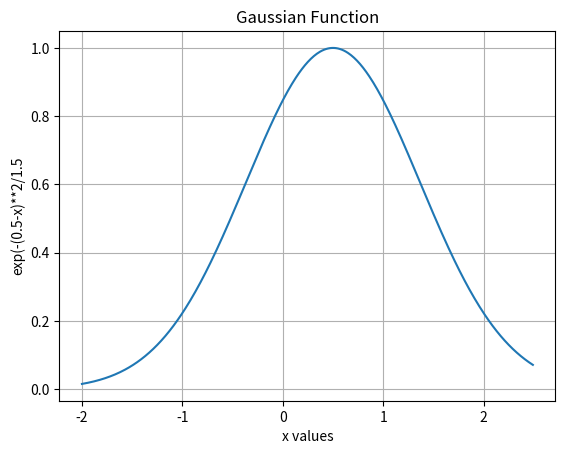
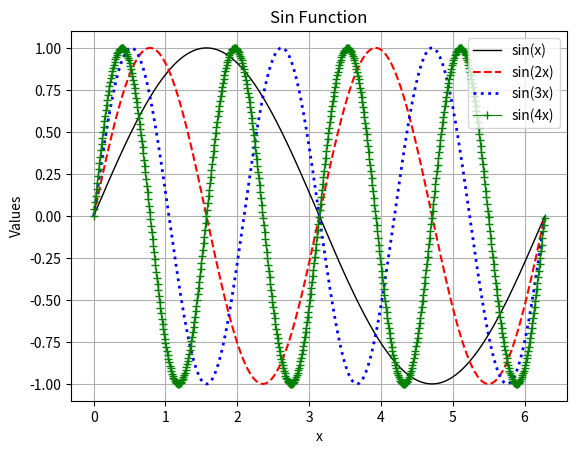
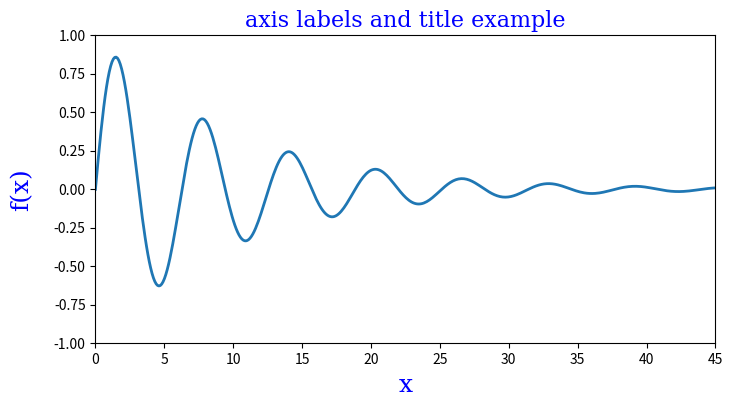
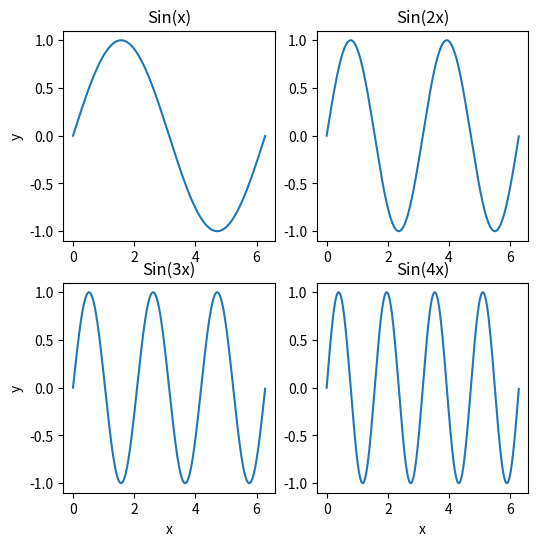

These charts were generated, in order, by the following Python code:
# -*- coding: utf-8 -*-
"""
Simple examples of using the Matplotlib library.

Created on Mon Jan  2 18:15:06 2023

[redacted]
"""

import matplotlib.pyplot as plt
import numpy as np


# %% Example of plotting a Gaussian curve

gaussian = lambda x: np.exp(-(0.5-x)**2/1.5)

x = np.arange(-2,2.5,0.01)
y = gaussian(x)

plt.ion()
plt.figure()
plt.plot(x,y)
plt.grid()
plt.xlabel('x values')
plt.ylabel('exp(-(0.5-x)**2/1.5')
plt.title('Gaussian Function')
#plt.savefig('Gaussian.png')
plt.show()


# %% Example of changing the line properties

x = np.arange(0,2*np.pi,0.01)
y1 = np.sin(x)
y2 = np.sin(2*x)
y3 = np.sin(3*x)
y4 = np.sin(4*x)

plt.figure()
plt.plot(x,y1, color='black', lw=1,   ls='-',  label='sin(x)')
plt.plot(x,y2, color='red',   lw=1.5, ls='--', label='sin(2x)')
plt.plot(x,y3, color='blue',  lw=2,   ls=':',  label='sin(3x)')
plt.plot(x,y4, color='green',lw=0.8, marker='+', label='sin(4x)')
plt.grid()
plt.xlabel('x')
plt.ylabel('Values')
plt.title('Sin Function')
plt.legend(loc='upper right')


# %% Example of using axes

x = np.linspace(0, 50, 500)
y = np.sin(x) * np.exp(-x/10)

fig, ax = plt.subplots(figsize=(8, 4))
ax.plot(x, y, lw=2)
ax.set_xlim(0, 45)
ax.set_ylim(-1, 1)
ax.set_xlabel ('x', labelpad=5, fontsize=18, fontname='serif', color='blue')
ax.set_ylabel ('f(x)', labelpad=15, fontsize=18, fontname='serif', color='blue')
ax.set_title('axis labels and title example', fontsize=16, fontname='serif', color='blue')


# %% Example of sub-plots

x = np.arange(0,2*np.pi,0.01)
y1 = np.sin(x)
y2 = np.sin(2*x)
y3 = np.sin(3*x)
y4 = np.sin(4*x)

fig, ax = plt.subplots(2, 2, figsize=(6, 6))

ax[0, 0].set_title("Sin(x)")
ax[0, 0].plot(x, y1)

ax[0, 1].set_title("Sin(2x)")
ax[0, 1].plot(x, y2)

ax[1, 0].set_title("Sin(3x)")
ax[1, 0].plot(x, y3)

ax[1, 1].set_title("Sin(4x)")
ax[1, 1].plot(x, y4)

ax[1, 1].set_xlabel("x")
ax[1, 0].set_xlabel("x")
ax[0, 0].set_ylabel("y")
ax[1, 0].set_ylabel("y")
